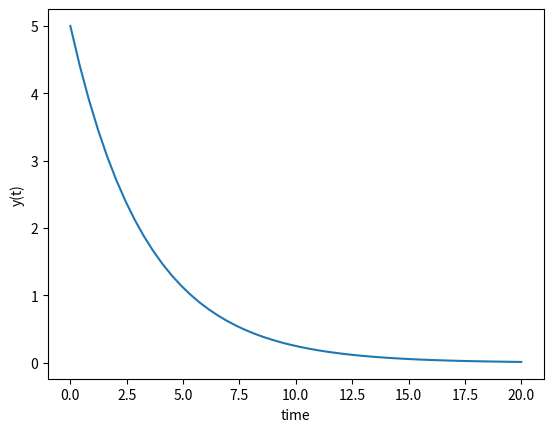
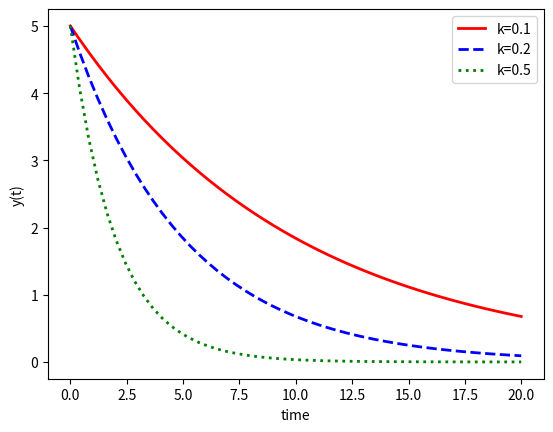
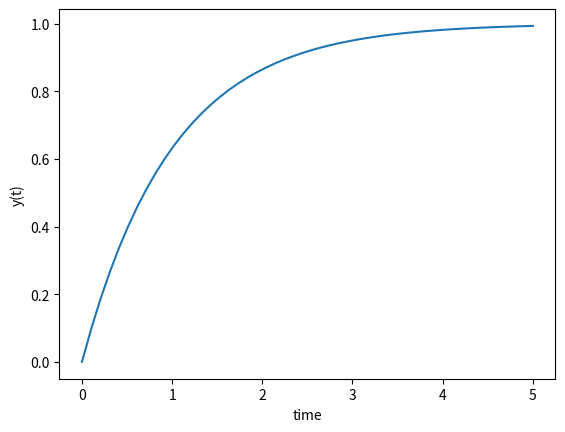
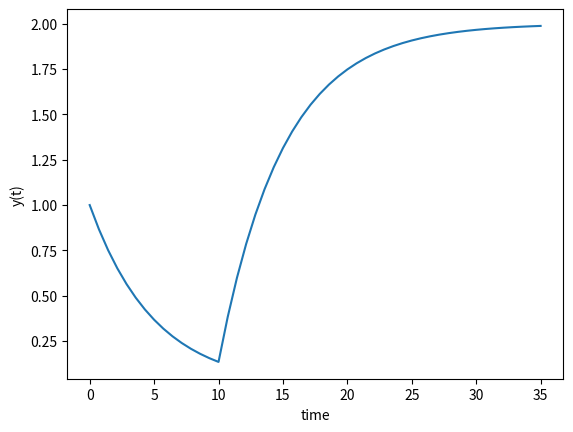
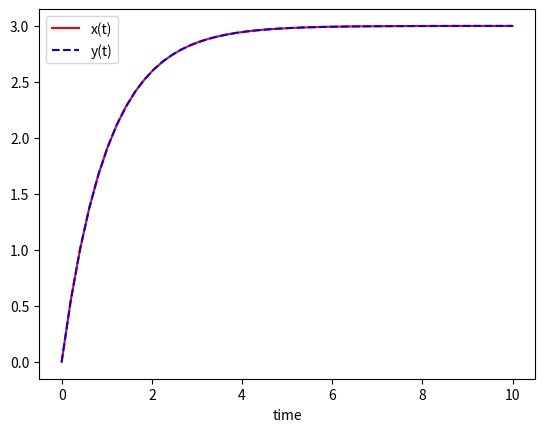
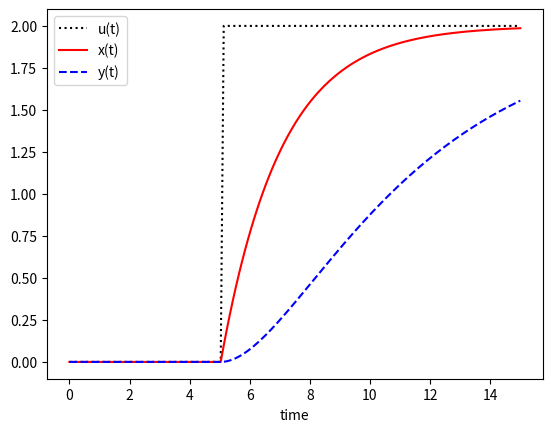

Reproduce these figures in Python, in order.
# -*- coding: utf-8 -*-
"""
Created on Mon Jun 28 14:13:08 2021

@author: jocke
"""

#perp work with ODEINT

import numpy as np
from scipy.integrate import odeint
import matplotlib.pyplot as plt

def model(y,t):
    k = 0.3
    dydt = -k*y
    return dydt

#initial condition
y0 = 5
#time points
t = np.linspace(0,20) #standard is 50 points inbetween start and stop value

#solve ode
y = odeint(model, y0, t)

# plot results
plt.figure(1)
plt.plot(t, y)
plt.xlabel('time')
plt.ylabel('y(t)')
plt.show()

#Same thing with but now we have different constant "k" that can be inputed

def model(y,t,k):
    dydt = -k*y
    return dydt

#initial condition
y0 = 5
#time points
t = np.linspace(0,20) #standard is 50 points inbetween start and stop value

#solve ode
k = 0.1
y1 = odeint(model, y0, t, args=(k,))
k = 0.2
y2 = odeint(model, y0, t,args=(k,))
k = 0.5
y3 = odeint(model,y0,t, args=(k,))

# plot results
plt.figure(2)
plt.plot(t, y1, 'r-', linewidth = 2, label = 'k=0.1')
plt.plot(t, y2, 'b--', linewidth = 2, label = 'k=0.2')
plt.plot(t, y3, 'g:', linewidth = 2, label = 'k=0.5')
plt.legend(loc = 'best')
plt.xlabel('time')
plt.ylabel('y(t)')
plt.show()

#Problem 1

def model2(y,t):
    dydt = -y + 1
    return dydt

# initial condition
y0 = 0

#time points
t = np.linspace(0,5)

#solve ode
y = odeint(model2, y0, t)

# plot results
plt.figure(3)
plt.plot(t, y)
plt.xlabel('time')
plt.ylabel('y(t)')
plt.show()

#problem 2
def model3(y,t):
    if t<10:
        u = 0.0
    else:
        u = 2.0
    dydt = (-y + u)/5.0
    return dydt

# initial condition
y0 = 1

#time points
t = np.linspace(0,35)

#solve ode
y = odeint(model3, y0, t)

# plot results
plt.figure(4)
plt.plot(t, y)
plt.xlabel('time')
plt.ylabel('y(t)')
plt.show()

#problem 3
def model4(z,t): #function used in the ODEINT solver, aka the function for the dx/dt, or dy/dt. this one solves both at the same time.
    x = z[0]
    y = z[1]
    dxdt = 3 * np.exp(-t)
    dydt = 3 - y
    return [dxdt, dydt]


# initial condition
z0 = [0,0]

#time points
t = np.linspace(0,10)

#solve ode
z = odeint(model4, z0, t)
x = z[:,0]
y = z[:,1]


#plot results
plt.figure(5)
plt.plot(t, x, 'r-')
plt.plot(t, y, 'b--')
plt.xlabel('time')
plt.legend(['x(t)','y(t)'])
plt.show()


#problem 4

def model5(z,t,u):
    x = z[0]
    y = z[1]
    dxdt = (-x+u)/2.0
    dydt = (-y+x)/5.0
    return [dxdt, dydt]

# initial condition
z0 = [0,0]

#time points
n = 150
t = np.linspace(0,15,n)
u = np.zeros(n)     #creats an list filled with zeros
u[51:] = 2.0    #changes the list so that after time = 5, u is now 2 instead of 0, "step function"

x = np.zeros(n)  #Creats the list beforehands to be filled in in the for loop
y = np.zeros(n)
  
#solve ode
for i in range(1, n):   #for loop the goes trhough all the values except the starting value as that was given before
    # tspan = [t[i-1], t[i]]
    z = odeint(model5, z0, t, args=(u[i],)) # solves the ODE, with the extra argument with u changing depnding on what time step we are on
    z0 = z[1]   #gets the new value for the initial condition before using it in the ODE again
    x[i] = z0[0]    #inputs the x and y values that were solved for in the ODE
    y[i] = z0[1]


# plot results
plt.figure(6)
plt.plot(t,u,'k:') #Plots the step function showing that at t = 5 it changes to 2
plt.plot(t, x, 'r-')
plt.plot(t, y, 'b--')
plt.xlabel('time')
plt.legend(['u(t)','x(t)', 'y(t)'])
plt.show()